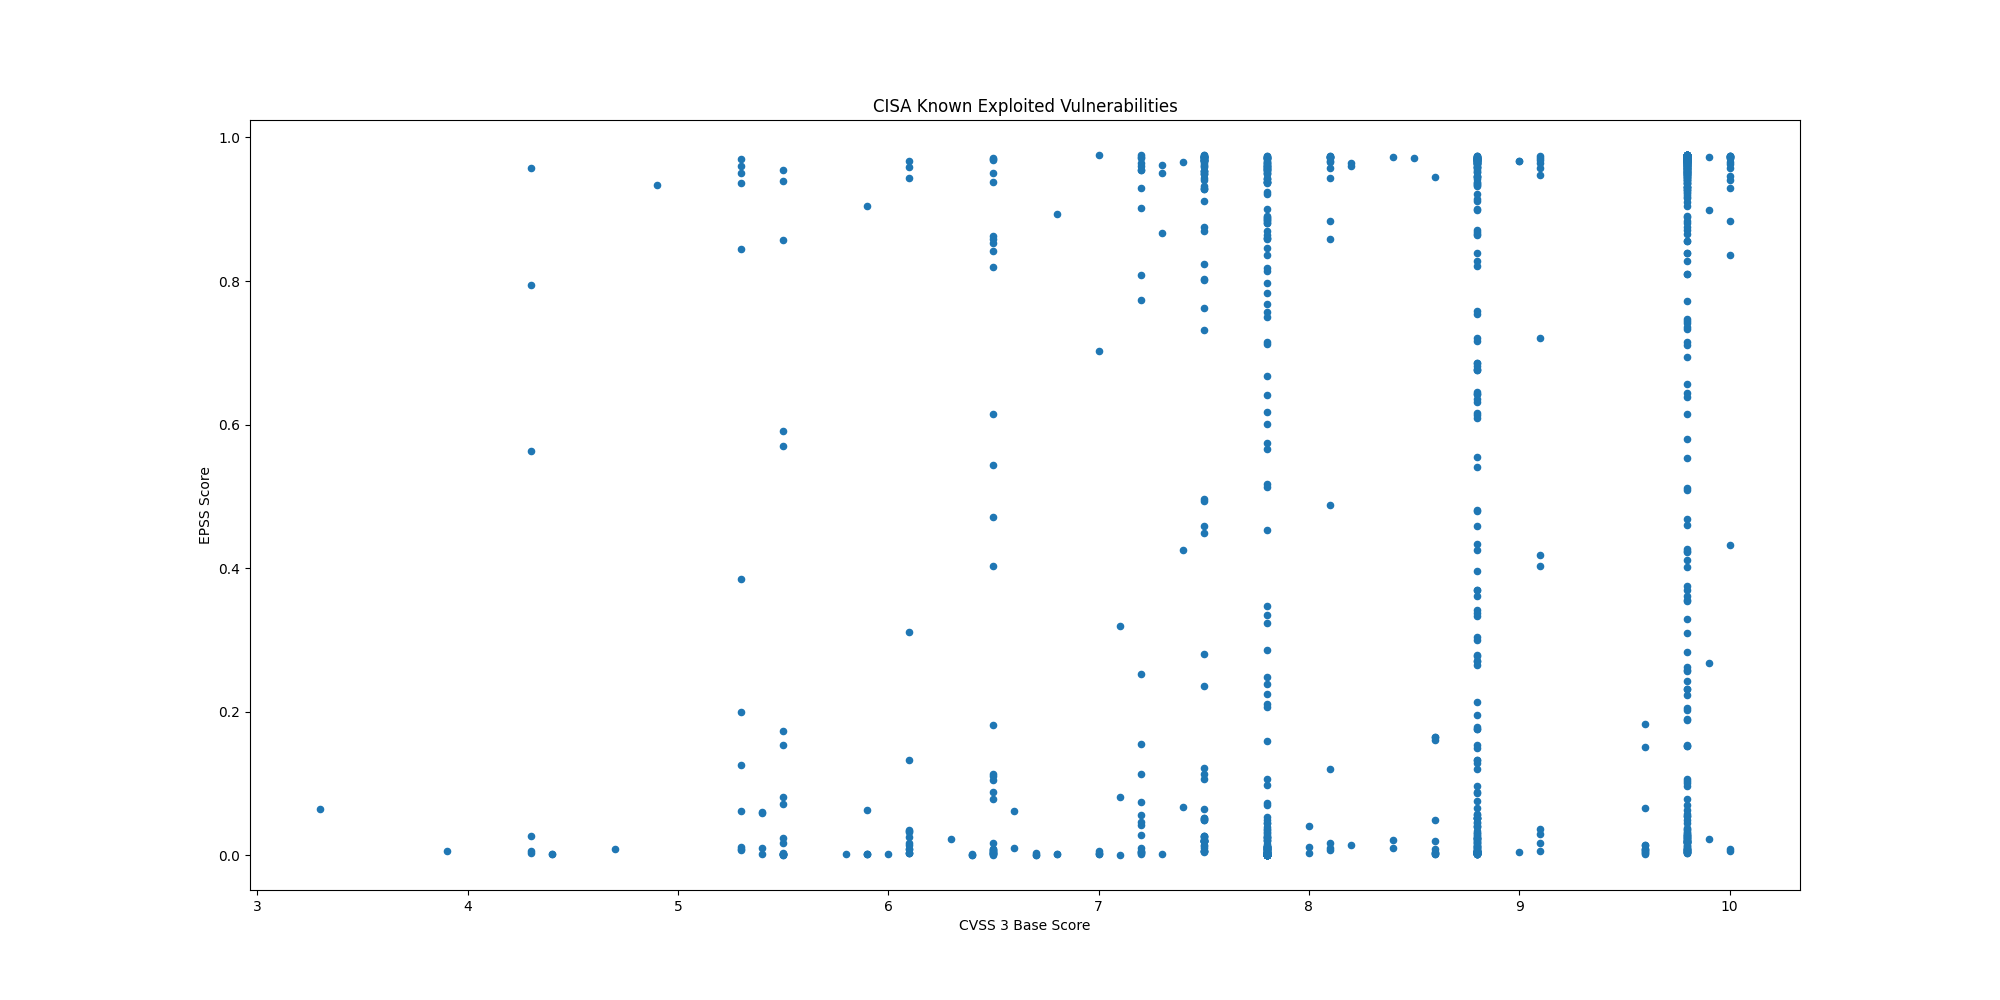

Values plotted in this chart, from the file beside it:
CVE, CVSS3, EPSS, EPSS Percentile, Description, Vendor, Product
CVE-2020-2883, 9.8, 0.9645, 0.9972, Oracle WebLogic Server, a product within…, Oracle, WebLogic Server
CVE-2024-55550, , 0.00043, 0.1105, Mitel MiCollab contains a path traversal…, Mitel, MiCollab
CVE-2024-41713, , 0.00054, 0.2469, Mitel MiCollab contains a path traversal…, Mitel, MiCollab
CVE-2024-3393, , 0.01179, 0.8482, Palo Alto Networks PAN-OS contains a vul…, Palo Alto Networks, PAN-OS
CVE-2021-44207, 8.1, 0.00781, 0.8125, Acclaim Systems USAHERDS contains a hard…, Acclaim Systems, USAHERDS
CVE-2024-12356, 9.8, 0.01304, 0.8562, BeyondTrust Privileged Remote Access (PR…, BeyondTrust, Privileged Remote Access (PRA) and Remot…
CVE-2021-40407, 9.8, 0.03083, 0.9086, Reolink RLC-410W IP cameras contain an a…, Reolink, RLC-410W IP Camera
CVE-2019-11001, 7.2, 0.1551, 0.9588, Reolink RLC-410W, C1 Pro, C2 Pro, RLC-42…, Reolink, Multiple IP Cameras
CVE-2022-23227, 9.8, 0.2629, 0.9675, NUUO NVRmini2 devices contain a missing …, NUUO, NVRmini2 Devices
CVE-2018-14933, 9.8, 0.936, 0.9932, NUUO NVRmini devices contain an OS comma…, NUUO, NVRmini Devices
CVE-2024-55956, 9.8, 0.8913, 0.9899, Cleo Harmony, VLTrader, and LexiCom, whi…, Cleo, Multiple Products
CVE-2024-35250, , 0.00115, 0.4602, Microsoft Windows Kernel-Mode Driver con…, Microsoft, Windows
CVE-2024-20767, 7.4, 0.9658, 0.9975, Adobe ColdFusion contains an improper ac…, Adobe, ColdFusion
CVE-2024-50623, 9.8, 0.9689, 0.9982, Cleo Harmony, VLTrader, and LexiCom, whi…, Cleo, Multiple Products
CVE-2024-49138, , 0.00043, 0.1115, Microsoft Windows Common Log File System…, Microsoft, Windows
CVE-2024-51378, 9.8, 0.2311, 0.9657, CyberPanel contains an incorrect default…, CyberPersons, CyberPanel
CVE-2024-11667, 9.8, 0.1885, 0.9625, Multiple Zyxel firewalls contain a path …, Zyxel, Multiple Firewalls
CVE-2024-11680, 9.8, 0.4682, 0.9754, ProjectSend contains an improper authent…, ProjectSend, ProjectSend
CVE-2023-45727, 7.5, 0.2362, 0.9661, North Grid Proself Enterprise/Standard, …, North Grid, Proself
CVE-2023-28461, 9.8, 0.3559, 0.9717, Array Networks AG and vxAG ArrayOS conta…, Array Networks, AG/vxAG ArrayOS
CVE-2024-21287, 7.5, 0.02031, 0.8863, Oracle Agile Product Lifecycle Managemen…, Oracle, Agile Product Lifecycle Management (PLM)
CVE-2024-44309, 6.1, 0.00289, 0.6864, Apple iOS, macOS, and other Apple produc…, Apple, Multiple Products
CVE-2024-44308, 8.8, 0.0018, 0.5557, Apple iOS, macOS, and other Apple produc…, Apple, Multiple Products
CVE-2024-38813, 9.8, 0.00416, 0.7388, VMware vCenter contains an improper chec…, VMware, vCenter Server
CVE-2024-38812, 9.8, 0.00416, 0.7388, VMware vCenter Server contains a heap-ba…, VMware, vCenter Server
CVE-2024-9474, 7.2, 0.9749, 0.9999, Palo Alto Networks PAN-OS contains an OS…, Palo Alto Networks, PAN-OS
CVE-2024-0012, 9.8, 0.9704, 0.9986, Palo Alto Networks PAN-OS contains an au…, Palo Alto Networks, PAN-OS
CVE-2024-1212, 9.8, 0.9361, 0.9933, Progress Kemp LoadMaster contains an OS …, Progress, Kemp LoadMaster
CVE-2024-9465, 9.1, 0.9473, 0.9945, Palo Alto Networks Expedition contains a…, Palo Alto Networks, Expedition
CVE-2024-9463, 7.5, 0.9612, 0.9965, Palo Alto Networks Expedition contains a…, Palo Alto Networks, Expedition
CVE-2021-26086, 5.3, 0.9702, 0.9985, Atlassian Jira Server and Data Center co…, Atlassian, Jira Server and Data Center
CVE-2014-2120, 6.1, 0.00871, 0.8223, Cisco Adaptive Security Appliance (ASA) …, Cisco, Adaptive Security Appliance (ASA)
CVE-2021-41277, 7.5, 0.9723, 0.9992, Metabase contains a local file inclusion…, Metabase, Metabase
CVE-2024-43451, , 0.0117, 0.8477, Microsoft Windows contains an NTLMv2 has…, Microsoft, Windows
CVE-2024-49039, , 0.00677, 0.7981, Microsoft Windows Task Scheduler contain…, Microsoft, Windows
CVE-2019-16278, 9.8, 0.9746, 0.9998, Nostromo nhttpd contains a directory tra…, Nostromo, nhttpd
CVE-2024-51567, 9.8, 0.4221, 0.9739, CyberPanel contains an incorrect default…, CyberPersons, CyberPanel
CVE-2024-43093, 7.8, 0.00246, 0.6388, Android Framework contains an unspecifie…, Android, Framework
CVE-2024-5910, 9.8, 0.9676, 0.9979, Palo Alto Networks Expedition contains a…, Palo Alto Networks, Expedition
CVE-2024-8956, 9.1, 0.01724, 0.8758, PTZOptics PT30X-SDI/NDI cameras contain …, PTZOptics, PT30X-SDI/NDI Cameras
CVE-2024-8957, 9.8, 0.00967, 0.8321, PTZOptics PT30X-SDI/NDI cameras contain …, PTZOptics, PT30X-SDI/NDI Cameras
CVE-2024-37383, 6.1, 0.03322, 0.9119, RoundCube Webmail contains a cross-site …, Roundcube, Webmail
CVE-2024-20481, 5.8, 0.00181, 0.5563, Cisco Adaptive Security Appliance (ASA) …, Cisco, Adaptive Security Appliance (ASA) and Fi…
CVE-2024-47575, 9.8, 0.8715, 0.9888, Fortinet FortiManager contains a missing…, Fortinet, FortiManager
CVE-2024-38094, , 0.00476, 0.7556, Microsoft SharePoint contains a deserial…, Microsoft, SharePoint
CVE-2024-9537, 9.8, 0.03641, 0.9159, ScienceLogic SL1 (formerly EM7) is affec…, ScienceLogic, SL1
CVE-2024-40711, 9.8, 0.9645, 0.9972, Veeam Backup and Replication contains a …, Veeam, Backup & Replication
CVE-2024-28987, 9.1, 0.9576, 0.9959, SolarWinds Web Help Desk contains a hard…, SolarWinds, Web Help Desk
CVE-2024-9680, 9.8, 0.00362, 0.7206, Mozilla Firefox and Firefox ESR contain …, Mozilla, Firefox
CVE-2024-30088, , 0.00654, 0.7943, Microsoft Windows Kernel contains a time…, Microsoft, Windows
CVE-2024-9380, 7.2, 0.04272, 0.9221, Ivanti Cloud Services Appliance (CSA) co…, Ivanti, Cloud Services Appliance (CSA)
CVE-2024-9379, 7.2, 0.00606, 0.7848, Ivanti Cloud Services Appliance (CSA) co…, Ivanti, Cloud Services Appliance (CSA)
CVE-2024-23113, 9.8, 0.02108, 0.8885, Fortinet FortiOS, FortiPAM, FortiProxy, …, Fortinet, Multiple Products
CVE-2024-43573, 8.1, 0.01767, 0.8771, Microsoft Windows MSHTML Platform contai…, Microsoft, Windows
CVE-2024-43572, , 0.00076, 0.3499, Microsoft Windows Management Console con…, Microsoft, Windows
CVE-2024-43047, 7.8, 0.00064, 0.3003, Multiple Qualcomm chipsets contain a use…, Qualcomm, Multiple Chipsets
CVE-2024-45519, 9.8, 0.3289, 0.9706, Synacor Zimbra Collaboration contains an…, Synacor, Zimbra Collaboration
CVE-2024-29824, 8.8, 0.2771, 0.9682, Ivanti Endpoint Manager (EPM) contains a…, Ivanti, Endpoint Manager (EPM)
CVE-2019-0344, 9.8, 0.2835, 0.9686, SAP Commerce Cloud (formerly known as Hy…, SAP, Commerce Cloud
CVE-2020-15415, 9.8, 0.9268, 0.9925, DrayTek Vigor3900, Vigor2960, and Vigor3…, DrayTek, Multiple Vigor Routers
... 1,182 more rows
